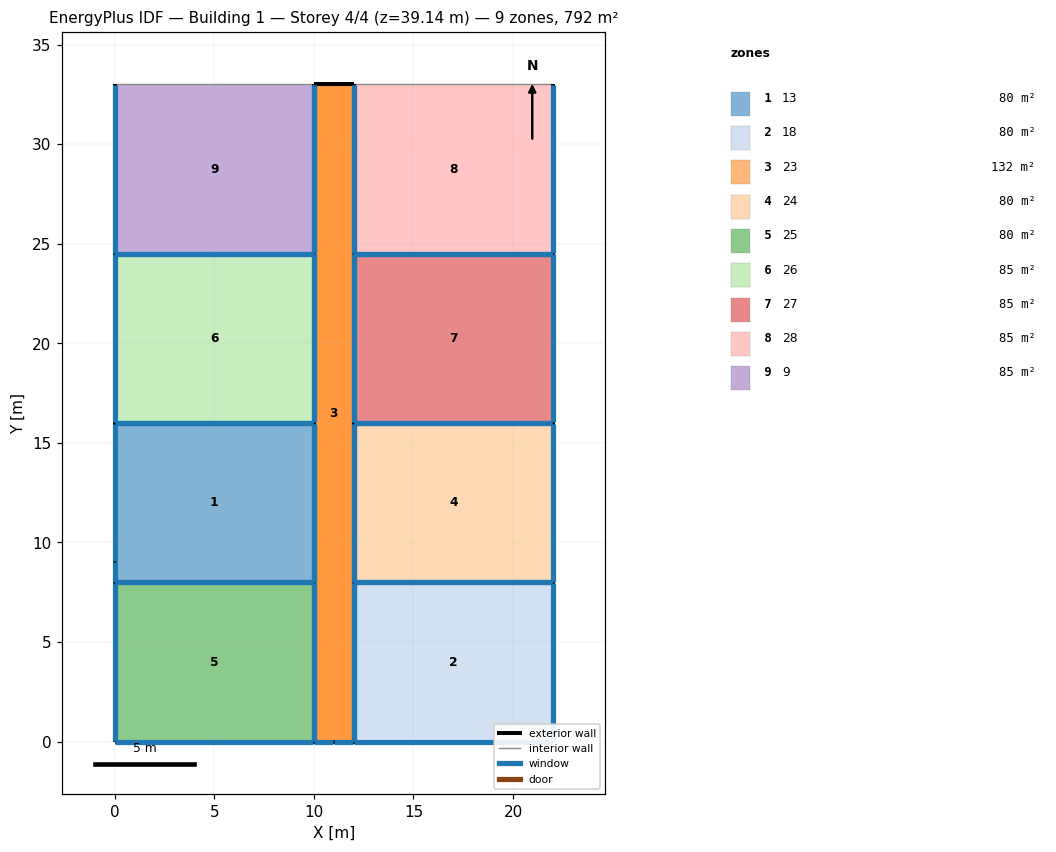
=== STOREY PLAN SPEC (per zone: floor XY polygon, exterior-wall plan segments, windows/doors) ===
zone 1: 13  (80.0 m²)
  floor: (10.00, 16.00) (10.00, 8.00) (0.00, 8.00) (0.00, 16.00)
  exterior wall: (0.00, 9.05) – (0.00, 8.00)  [1.1 m]
    window: (0.00, 9.02) – (0.00, 8.03)  [1.0 m²]
  exterior wall: (0.00, 16.00) – (0.00, 9.05)  [6.9 m]
    window: (0.00, 15.97) – (0.00, 9.08)  [6.4 m²]
  exterior wall: (10.00, 16.00) – (0.00, 16.00)  [10.0 m]
    window: (9.97, 16.00) – (0.03, 16.00)  [9.1 m²]
  exterior wall: (10.00, 8.00) – (10.00, 16.00)  [8.0 m]
    window: (10.00, 8.03) – (10.00, 15.97)  [7.3 m²]
  exterior wall: (0.00, 8.00) – (10.00, 8.00)  [10.0 m]
    window: (0.03, 8.00) – (9.97, 8.00)  [9.1 m²]
zone 2: 18  (80.0 m²)
  floor: (22.00, 8.00) (22.00, 0.00) (12.00, 0.00) (12.00, 8.00)
  exterior wall: (22.00, 0.00) – (22.00, 8.00)  [8.0 m]
    window: (22.00, 0.03) – (22.00, 7.97)  [7.3 m²]
  exterior wall: (12.00, 0.00) – (22.00, 0.00)  [10.0 m]
    window: (12.03, 0.00) – (21.97, 0.00)  [9.1 m²]
  exterior wall: (12.00, 8.00) – (12.00, 0.00)  [8.0 m]
    window: (12.00, 7.97) – (12.00, 0.03)  [7.3 m²]
  exterior wall: (22.00, 8.00) – (12.00, 8.00)  [10.0 m]
    window: (21.97, 8.00) – (12.03, 8.00)  [9.1 m²]
zone 3: 23  (132.0 m²)
  floor: (12.00, 33.00) (12.00, 0.00) (10.00, 0.00) (10.00, 33.00)
  floor: (12.00, 33.00) (12.00, 0.00) (10.00, 0.00) (10.00, 33.00)
  exterior wall: (12.00, 33.00) – (10.00, 33.00)  [2.0 m]
  exterior wall: (12.00, 24.50) – (12.00, 33.00)  [8.5 m]
    window: (12.00, 24.53) – (12.00, 32.97)  [7.8 m²]
  exterior wall: (12.00, 16.00) – (12.00, 24.50)  [8.5 m]
    window: (12.00, 16.03) – (12.00, 24.47)  [7.8 m²]
  exterior wall: (12.00, 8.00) – (12.00, 16.00)  [8.0 m]
    window: (12.00, 8.03) – (12.00, 15.97)  [7.3 m²]
  exterior wall: (12.00, 0.00) – (12.00, 8.00)  [8.0 m]
    window: (12.00, 0.03) – (12.00, 7.97)  [7.3 m²]
  exterior wall: (11.00, 0.00) – (12.00, 0.00)  [1.0 m]
    window: (11.03, 0.00) – (11.97, 0.00)  [0.9 m²]
  exterior wall: (10.00, 0.00) – (11.00, 0.00)  [1.0 m]
    window: (10.03, 0.00) – (10.97, 0.00)  [0.9 m²]
  exterior wall: (10.00, 8.00) – (10.00, 0.00)  [8.0 m]
    window: (10.00, 7.97) – (10.00, 0.03)  [7.3 m²]
  exterior wall: (10.00, 16.00) – (10.00, 8.00)  [8.0 m]
    window: (10.00, 15.97) – (10.00, 8.03)  [7.3 m²]
  exterior wall: (10.00, 24.50) – (10.00, 16.00)  [8.5 m]
    window: (10.00, 24.47) – (10.00, 16.03)  [7.8 m²]
  exterior wall: (10.00, 33.00) – (10.00, 24.50)  [8.5 m]
    window: (10.00, 32.97) – (10.00, 24.53)  [7.8 m²]
  interior walls: 1
zone 4: 24  (80.0 m²)
  floor: (22.00, 16.00) (22.00, 8.00) (12.00, 8.00) (12.00, 16.00)
  exterior wall: (22.00, 8.00) – (22.00, 16.00)  [8.0 m]
    window: (22.00, 8.03) – (22.00, 15.97)  [7.3 m²]
  exterior wall: (12.00, 8.00) – (22.00, 8.00)  [10.0 m]
    window: (12.03, 8.00) – (21.97, 8.00)  [9.1 m²]
  exterior wall: (12.00, 16.00) – (12.00, 8.00)  [8.0 m]
    window: (12.00, 15.97) – (12.00, 8.03)  [7.3 m²]
  exterior wall: (22.00, 16.00) – (12.00, 16.00)  [10.0 m]
    window: (21.97, 16.00) – (12.03, 16.00)  [9.1 m²]
zone 5: 25  (80.0 m²)
  floor: (10.00, 8.00) (10.00, 0.00) (0.00, 0.00) (0.00, 8.00)
  exterior wall: (10.00, 0.00) – (10.00, 8.00)  [8.0 m]
    window: (10.00, 0.03) – (10.00, 7.97)  [7.3 m²]
  exterior wall: (0.00, 0.00) – (10.00, 0.00)  [10.0 m]
    window: (0.03, 0.00) – (9.97, 0.00)  [9.1 m²]
  exterior wall: (0.00, 8.00) – (0.00, 0.00)  [8.0 m]
    window: (0.00, 7.97) – (0.00, 0.03)  [7.3 m²]
  exterior wall: (10.00, 8.00) – (0.00, 8.00)  [10.0 m]
    window: (9.97, 8.00) – (0.03, 8.00)  [9.1 m²]
zone 6: 26  (85.0 m²)
  floor: (10.00, 24.50) (10.00, 16.00) (0.00, 16.00) (0.00, 24.50)
  exterior wall: (0.00, 24.50) – (0.00, 16.00)  [8.5 m]
    window: (0.00, 24.47) – (0.00, 16.03)  [7.8 m²]
  exterior wall: (10.00, 24.50) – (0.00, 24.50)  [10.0 m]
    window: (9.97, 24.50) – (0.03, 24.50)  [9.1 m²]
  exterior wall: (10.00, 16.00) – (10.00, 24.50)  [8.5 m]
    window: (10.00, 16.03) – (10.00, 24.47)  [7.8 m²]
  exterior wall: (0.00, 16.00) – (10.00, 16.00)  [10.0 m]
    window: (0.03, 16.00) – (9.97, 16.00)  [9.1 m²]
zone 7: 27  (85.0 m²)
  floor: (22.00, 24.50) (22.00, 16.00) (12.00, 16.00) (12.00, 24.50)
  exterior wall: (22.00, 16.00) – (22.00, 24.50)  [8.5 m]
    window: (22.00, 16.03) – (22.00, 24.47)  [7.8 m²]
  exterior wall: (12.00, 16.00) – (22.00, 16.00)  [10.0 m]
    window: (12.03, 16.00) – (21.97, 16.00)  [9.1 m²]
  exterior wall: (12.00, 24.50) – (12.00, 16.00)  [8.5 m]
    window: (12.00, 24.47) – (12.00, 16.03)  [7.8 m²]
  exterior wall: (22.00, 24.50) – (12.00, 24.50)  [10.0 m]
    window: (21.97, 24.50) – (12.03, 24.50)  [9.1 m²]
zone 8: 28  (85.0 m²)
  floor: (22.00, 33.00) (22.00, 24.50) (12.00, 24.50) (12.00, 33.00)
  exterior wall: (12.00, 33.00) – (12.00, 24.50)  [8.5 m]
    window: (12.00, 32.97) – (12.00, 24.53)  [7.8 m²]
  exterior wall: (22.00, 24.50) – (22.00, 33.00)  [8.5 m]
    window: (22.00, 24.53) – (22.00, 32.97)  [7.8 m²]
  exterior wall: (12.00, 24.50) – (22.00, 24.50)  [10.0 m]
    window: (12.03, 24.50) – (21.97, 24.50)  [9.1 m²]
  interior walls: 1
zone 9: 9  (85.0 m²)
  floor: (10.00, 33.00) (10.00, 24.50) (0.00, 24.50) (0.00, 33.00)
  exterior wall: (0.00, 33.00) – (0.00, 24.50)  [8.5 m]
    window: (0.00, 32.97) – (0.00, 24.53)  [7.8 m²]
  exterior wall: (10.00, 24.50) – (10.00, 33.00)  [8.5 m]
    window: (10.00, 24.53) – (10.00, 32.97)  [7.8 m²]
  exterior wall: (0.00, 24.50) – (10.00, 24.50)  [10.0 m]
    window: (0.03, 24.50) – (9.97, 24.50)  [9.1 m²]
  interior walls: 1

=== DERIVED (storey summary) ===
Building: Building 1
Storey: 4 of 4  (floor level z = 39.14 m)
Storey gross floor area: 792.0 m²
Zones on this storey: 9
  - 13: floor 80.0 m²; exterior wall 36.0 m (109.7 m²); 5 window(s) 32.9 m²; WWR 30.0%
  - 18: floor 80.0 m²; exterior wall 36.0 m (109.7 m²); 4 window(s) 32.9 m²; WWR 30.0%
  - 23: floor 132.0 m²; exterior wall 70.0 m (213.4 m²); 10 window(s) 62.2 m²; WWR 29.1%
  - 24: floor 80.0 m²; exterior wall 36.0 m (109.7 m²); 4 window(s) 32.9 m²; WWR 30.0%
  - 25: floor 80.0 m²; exterior wall 36.0 m (109.7 m²); 4 window(s) 32.9 m²; WWR 30.0%
  - 26: floor 85.0 m²; exterior wall 37.0 m (112.8 m²); 4 window(s) 33.8 m²; WWR 30.0%
  - 27: floor 85.0 m²; exterior wall 37.0 m (112.8 m²); 4 window(s) 33.8 m²; WWR 30.0%
  - 28: floor 85.0 m²; exterior wall 27.0 m (82.3 m²); 3 window(s) 24.7 m²; WWR 30.0%
  - 9: floor 85.0 m²; exterior wall 27.0 m (82.3 m²); 3 window(s) 24.7 m²; WWR 30.0%
Zone adjacency: (none detected)